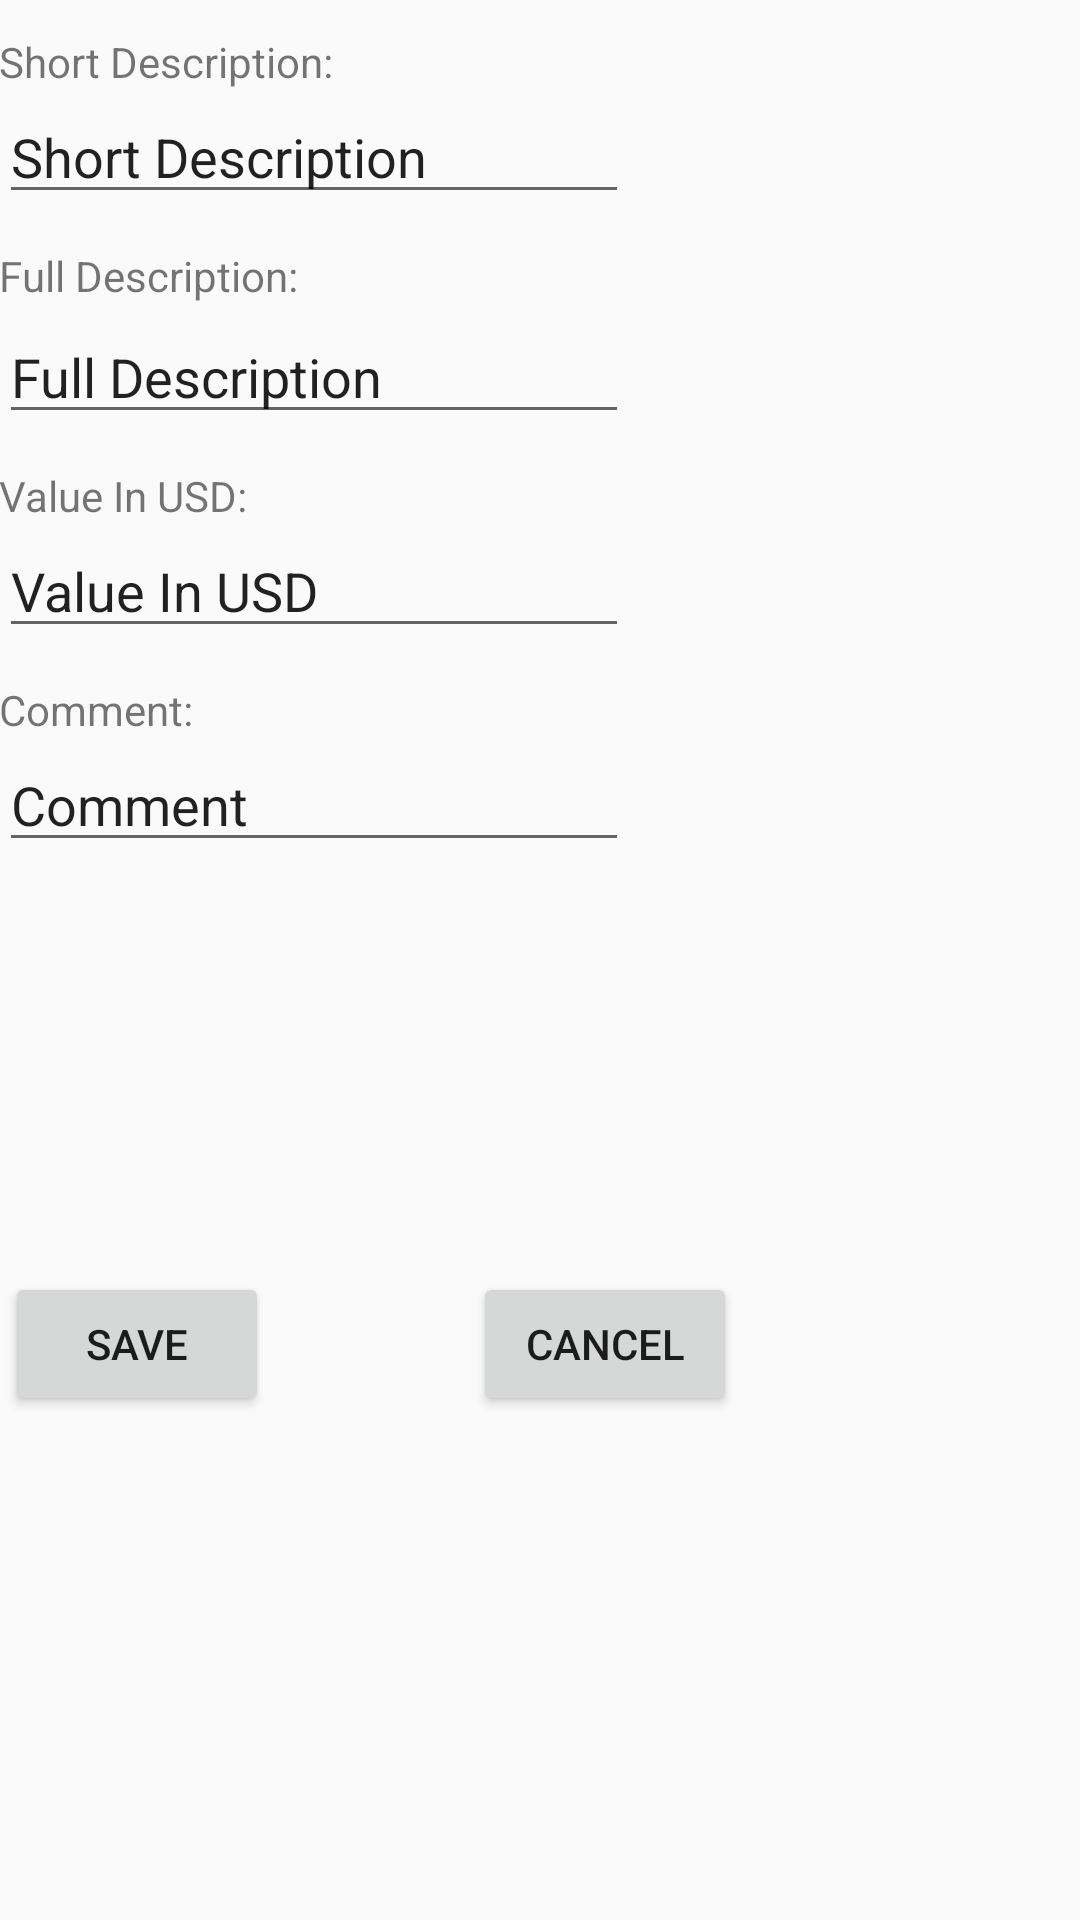

Write the Android layout XML for this screen, with the resource values it uses.
<!-- AndroidManifest.xml: application theme AppTheme -->
<!-- res/layout/activity_edit_donation_detail.xml -->
<?xml version="1.0" encoding="utf-8"?>
<RelativeLayout xmlns:android="http://schemas.android.com/apk/res/android"
    xmlns:app="http://schemas.android.com/apk/res-auto"
    xmlns:tools="http://schemas.android.com/tools"
    android:id="@+id/content_edit_student"
    android:layout_width="match_parent"
    android:layout_height="match_parent"
    android:paddingBottom="@dimen/activity_vertical_margin"
    android:paddingLeft="@dimen/activity_horizontal_margin"
    android:paddingRight="@dimen/activity_horizontal_margin"
    android:paddingTop="@dimen/activity_vertical_margin"
    app:layout_behavior="@string/appbar_scrolling_view_behavior"
    tools:context="edu.gatech.donatracker.controller.EditDonationDetailActivity">

    
        
        
        
        
        
        

    
        
        
        
        
        
        

    <Button
        android:id="@+id/cancel_button"
        android:layout_width="wrap_content"
        android:layout_height="wrap_content"
        android:layout_alignTop="@+id/save_donation_button"
        android:layout_alignBottom="@+id/save_donation_button"
        android:layout_marginStart="68dp"
        android:layout_marginTop="0dp"
        android:layout_marginBottom="0dp"
        android:layout_toEndOf="@+id/save_donation_button"
        android:onClick="onCancelPressed"
        android:text="Cancel" />

    
        
        
        
        
        
        
        

    <EditText
        android:layout_width="wrap_content"
        android:layout_height="wrap_content"
        android:inputType="text"
        android:text="Short Description"
        android:ems="10"
        android:id="@+id/edit_short_description"
        android:layout_below="@+id/textViewShortDescription"
        android:layout_alignParentStart="true" />

    <TextView
        android:text="Short Description:"
        android:layout_width="wrap_content"
        android:layout_height="wrap_content"
        android:id="@+id/textViewShortDescription"
        android:layout_alignParentStart="true"
        android:layout_marginTop="11dp" />

    <EditText
        android:layout_width="wrap_content"
        android:layout_height="wrap_content"
        android:inputType="text"
        android:text="Full Description"
        android:layout_marginTop="32dp"
        android:ems="10"
        android:id="@+id/edit_full_description"
        android:layout_below="@+id/edit_short_description"
        android:layout_alignParentStart="true" />

    <TextView
        android:text="Full Description:"
        android:layout_width="wrap_content"
        android:layout_height="wrap_content"
        android:id="@+id/textViewFullDescription"
        android:layout_below="@+id/edit_short_description"
        android:layout_alignParentStart="true"
        android:layout_marginTop="11dp" />

    <EditText
        android:layout_width="wrap_content"
        android:layout_height="wrap_content"
        android:inputType="numberDecimal"
        android:text="Value In USD"
        android:ems="10"
        android:id="@+id/edit_value_in_usd"
        android:layout_below="@+id/textViewValueInUSD"
        android:layout_alignParentStart="true" />

    <TextView
        android:text="Value In USD:"
        android:layout_width="wrap_content"
        android:layout_height="wrap_content"
        android:id="@+id/textViewValueInUSD"
        android:layout_below="@+id/edit_full_description"
        android:layout_alignParentStart="true"
        android:layout_marginTop="11dp" />

    <EditText
        android:layout_width="wrap_content"
        android:layout_height="wrap_content"
        android:inputType="text"
        android:text="Comment"
        android:ems="10"
        android:id="@+id/edit_comment"
        android:layout_below="@+id/textViewComment"
        android:layout_alignParentStart="true" />

    <TextView
        android:text="Comment:"
        android:layout_width="wrap_content"
        android:layout_height="wrap_content"
        android:id="@+id/textViewComment"
        android:layout_below="@+id/edit_value_in_usd"
        android:layout_alignParentStart="true"
        android:layout_marginTop="11dp" />

    <Button
        android:id="@+id/save_donation_button"
        android:layout_width="wrap_content"
        android:layout_height="wrap_content"
        android:layout_alignStart="@+id/edit_short_description"
        android:layout_alignParentTop="true"
        android:layout_marginStart="2dp"
        android:layout_marginTop="424dp"
        android:onClick="onClickSaveDonation"
        android:text="Save" />

    
        
        
        
        
        
        

    
        
        
        
        
        
        

</RelativeLayout>

    
    
    
    
    


<!-- resources referenced by this layout -->
<resources>
  <style name="AppTheme" parent="Theme.AppCompat.Light.DarkActionBar">
          
          <item name="colorPrimary">@color/colorPrimary</item>
          <item name="colorPrimaryDark">@color/colorPrimaryDark</item>
          <item name="colorAccent">@color/colorAccent</item>
      </style>
  <!-- not gathered from this repository: default colours our renderer supplied (Android Studio template values) -->
  <color name="colorPrimary">#FF6200EE</color>
  <color name="colorPrimaryDark">#FF3700B3</color>
  <color name="colorAccent">#FF03DAC5</color>
</resources>
